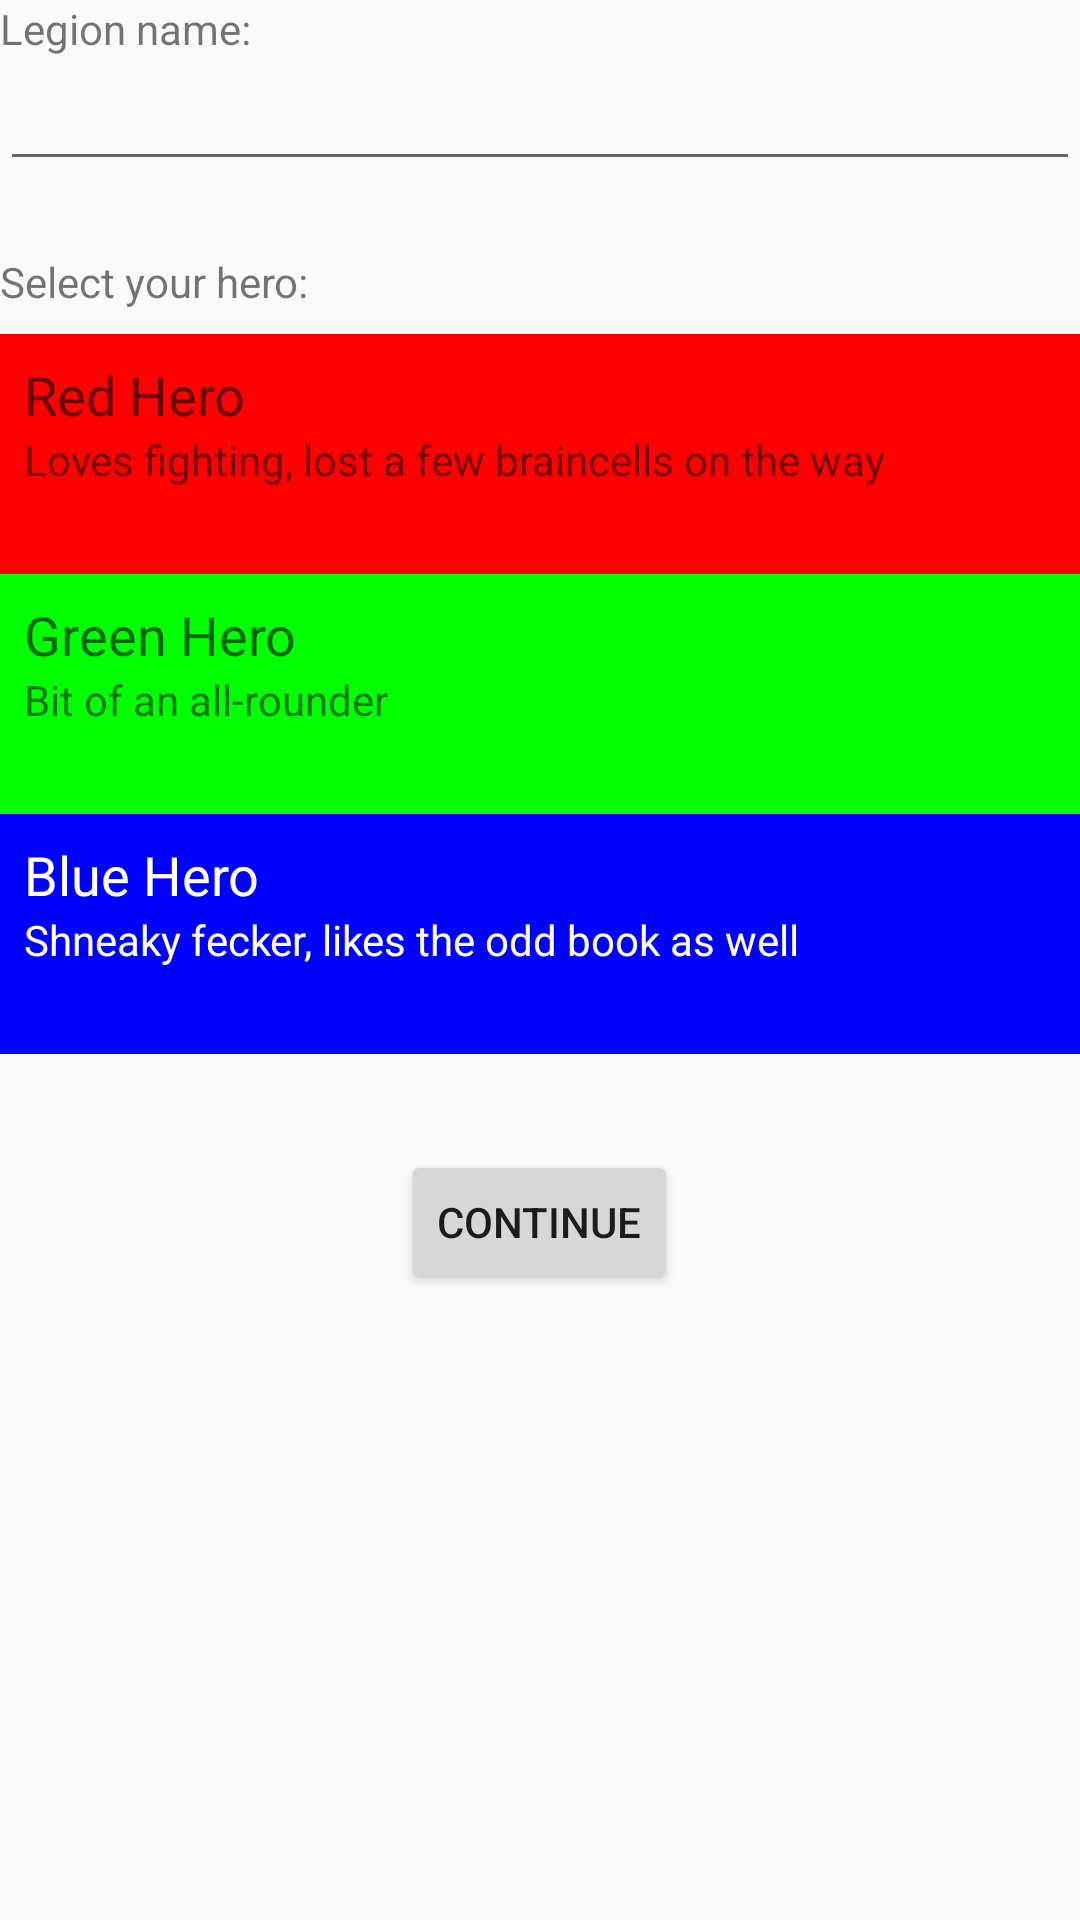

This screen was rendered from an Android layout file. Write that file and the resources it references.
<!-- AndroidManifest.xml: application theme AppTheme -->
<!-- res/layout/activity_setup_old.xml -->
<?xml version="1.0" encoding="utf-8"?>
<LinearLayout xmlns:android="http://schemas.android.com/apk/res/android"
              android:orientation="vertical"
              android:layout_width="match_parent"
              android:layout_height="match_parent"
              android:layout_margin="16dp">

    <TextView
        android:layout_width="wrap_content"
        android:layout_height="wrap_content"
        android:text="Legion name:"/>
    <EditText
        android:id="@+id/etLegion"
        android:layout_width="match_parent"
        android:layout_height="wrap_content"
        android:layout_marginBottom="24dp"/>
    <TextView
        android:layout_width="wrap_content"
        android:layout_height="wrap_content"
        android:layout_marginBottom="8dp"
        android:text="Select your hero:"/>
    <LinearLayout
        android:clickable="true"
        android:id="@+id/heroRed"
        android:layout_width="match_parent"
        android:layout_height="wrap_content"
        android:orientation="vertical">
        <LinearLayout
            android:layout_width="match_parent"
            android:layout_height="80dp"
            android:background="#FF0000"
            android:orientation="vertical"
            android:padding="8dp">
            <TextView
                android:layout_width="wrap_content"
                android:layout_height="wrap_content"
                android:text="Red Hero"
                android:textAppearance="?android:textAppearanceMedium"/>
            <TextView
                android:layout_width="wrap_content"
                android:layout_height="wrap_content"
                android:text="Loves fighting, lost a few braincells on the way"/>
        </LinearLayout>
        <LinearLayout
            android:clickable="true"
            android:id="@+id/heroGreen"
            android:layout_width="match_parent"
            android:layout_height="80dp"
            android:background="#00FF00"
            android:orientation="vertical"
            android:padding="8dp">
            <TextView
                android:layout_width="wrap_content"
                android:layout_height="wrap_content"
                android:text="Green Hero"
                android:textAppearance="?android:textAppearanceMedium"/>
            <TextView
                android:layout_width="wrap_content"
                android:layout_height="wrap_content"
                android:text="Bit of an all-rounder"/>
        </LinearLayout>
        <LinearLayout
            android:clickable="true"
            android:id="@+id/heroBlue"
            android:layout_width="match_parent"
            android:layout_height="80dp"
            android:background="#0000FF"
            android:orientation="vertical"
            android:padding="8dp">
            <TextView
                android:textColor="@android:color/white"
                android:layout_width="wrap_content"
                android:layout_height="wrap_content"
                android:text="Blue Hero"
                android:textAppearance="?android:textAppearanceMedium"/>
            <TextView
                android:textColor="@android:color/white"
                android:layout_width="wrap_content"
                android:layout_height="wrap_content"
                android:text="Shneaky fecker, likes the odd book as well"/>
        </LinearLayout>
    </LinearLayout>
    <Button
        android:layout_width="wrap_content"
        android:layout_height="wrap_content"
        android:layout_gravity="center_horizontal"
        android:layout_marginTop="32dp"
        android:onClick="continueClick"
        android:text="Continue"/>
</LinearLayout>
<!-- resources referenced by this layout -->
<resources>
  <style name="AppTheme" parent="Theme.AppCompat.Light.DarkActionBar">
          
          <item name="colorPrimary">@color/colorPrimary</item>
          <item name="colorPrimaryDark">@color/colorPrimaryDark</item>
          <item name="colorAccent">@color/colorAccent</item>
      </style>
  <color name="colorPrimary">#3F51B5</color>
  <color name="colorPrimaryDark">#303F9F</color>
  <color name="colorAccent">#FF4081</color>
</resources>
